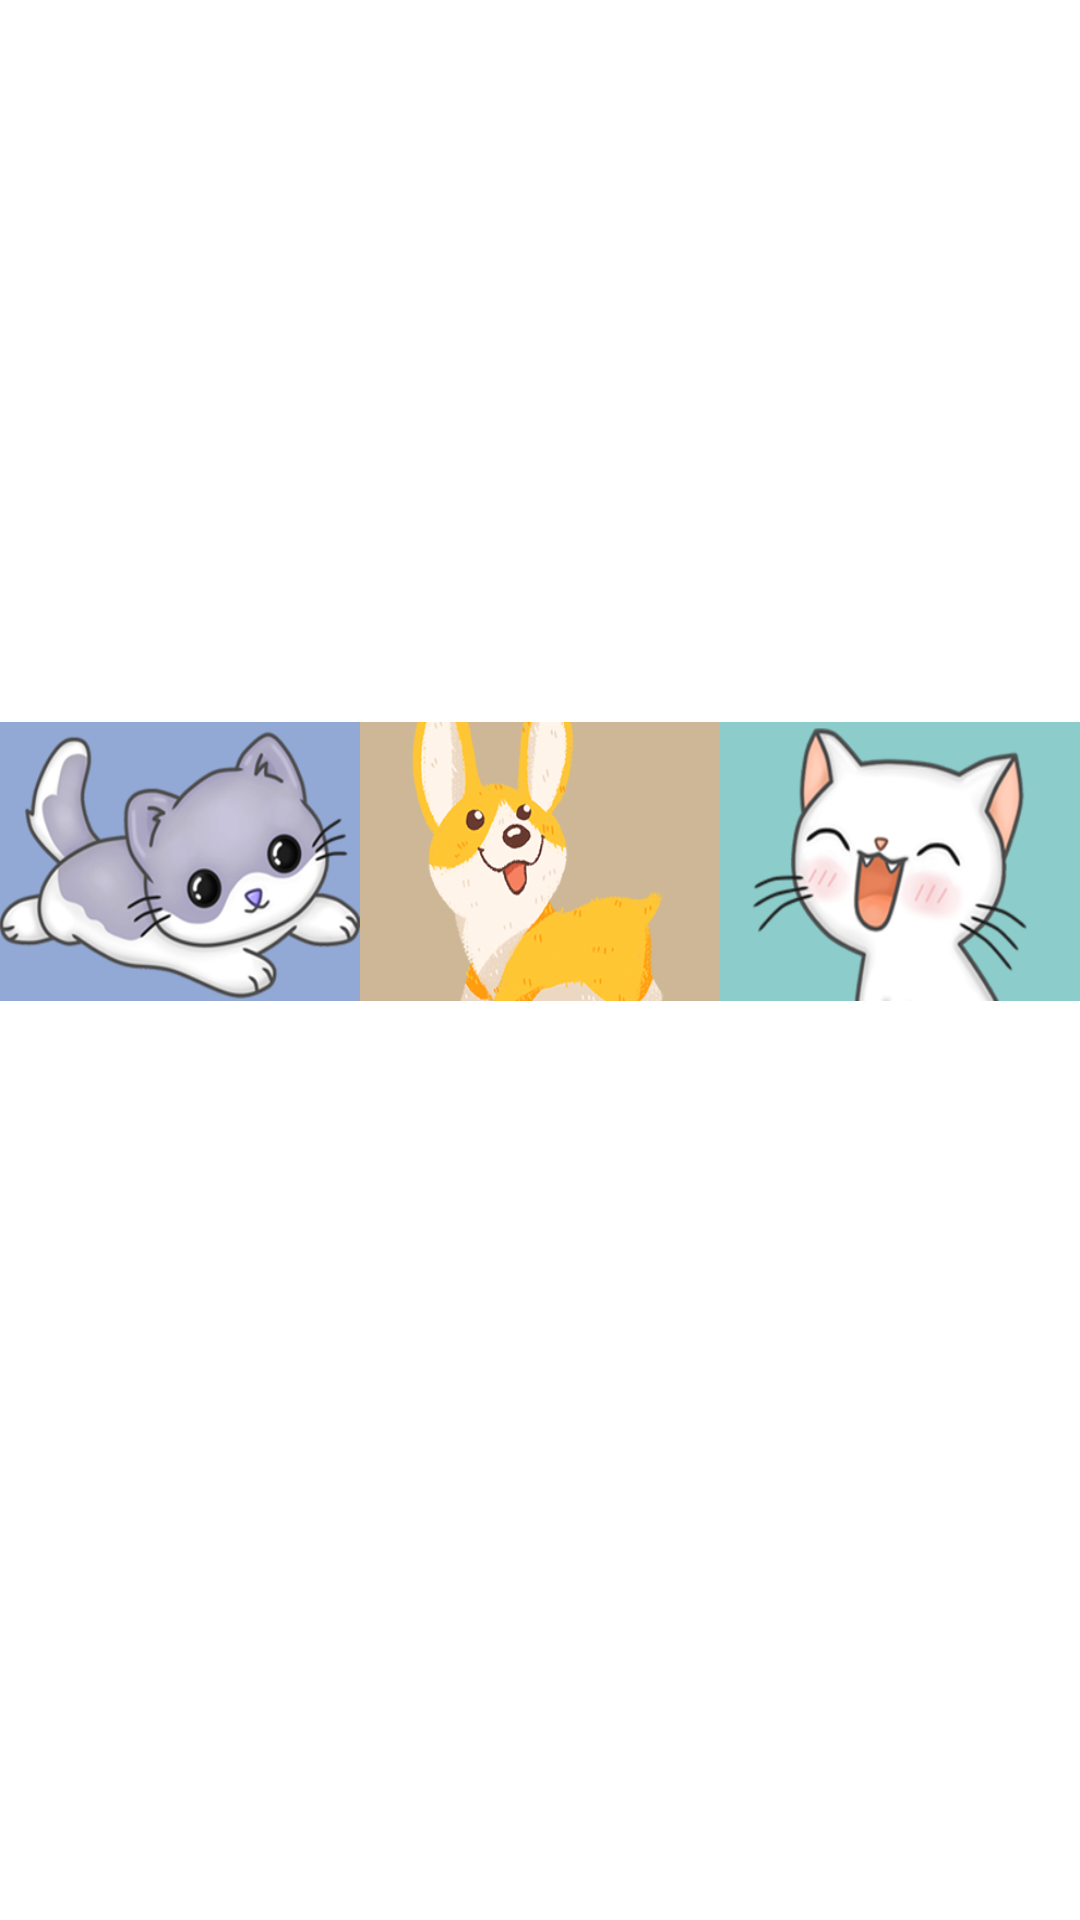

The Android layout XML behind this screen, and the referenced resources:
<!-- AndroidManifest.xml: application theme AppTheme -->
<!-- res/layout/petstore_nearby_search_item.xml -->
<?xml version="1.0" encoding="utf-8"?>
<LinearLayout xmlns:android="http://schemas.android.com/apk/res/android"
    android:layout_width="match_parent"
    android:layout_height="wrap_content"
    android:layout_gravity="center_vertical"
    android:orientation="horizontal">

    <LinearLayout
        android:layout_width="@dimen/petstore_0_dp"
        android:layout_height="match_parent"
        android:layout_weight="1"
        android:gravity="center_vertical"
        android:orientation="vertical">

        <LinearLayout
            android:layout_width="match_parent"
            android:layout_height="wrap_content"
            android:orientation="horizontal">

            <ImageView
                android:layout_width="@dimen/petstore_0_dp"
                android:layout_height="@dimen/petstore_93_dp"
                android:layout_weight="1"
                android:scaleType="fitXY"
                android:src="@mipmap/ic_left_cat" />

            <ImageView
                android:layout_width="@dimen/petstore_0_dp"
                android:layout_height="@dimen/petstore_93_dp"
                android:layout_weight="1"
                android:scaleType="fitXY"
                android:src="@mipmap/ic_center_cat" />

            <ImageView
                android:layout_width="@dimen/petstore_0_dp"
                android:layout_height="@dimen/petstore_93_dp"
                android:layout_weight="1"
                android:scaleType="fitXY"
                android:src="@mipmap/ic_right_cat" />
        </LinearLayout>

        <TextView
            android:id="@+id/petstore_item_name"
            android:layout_width="match_parent"
            android:layout_height="wrap_content"
            android:ellipsize="end"
            android:gravity="center_vertical"
            android:maxLines="2"
            android:paddingTop="@dimen/petstore_5_dp"
            android:textColor="@color/petstore_black"
            android:textSize="@dimen/petstore_text_16_sp" />

        <TextView
            android:id="@+id/petstore_item_desc"
            android:layout_width="match_parent"
            android:layout_height="wrap_content"
            android:gravity="center_vertical"
            android:paddingTop="@dimen/petstore_5_dp"
            android:paddingBottom="@dimen/petstore_15_dp"
            android:textColor="@color/Grey_800"
            android:textSize="@dimen/petstore_text_14_sp" />
    </LinearLayout>
</LinearLayout>
<!-- resources referenced by this layout -->
<resources>
  <color name="Grey_800">#424242</color>
  <color name="petstore_black">#2c2c2c</color>
  <dimen name="petstore_0_dp">0dp</dimen>
  <dimen name="petstore_15_dp">15dp</dimen>
  <dimen name="petstore_5_dp">5dp</dimen>
  <dimen name="petstore_93_dp">93dp</dimen>
  <dimen name="petstore_text_14_sp">14sp</dimen>
  <dimen name="petstore_text_16_sp">16sp</dimen>
  <!-- mipmap ic_center_cat: png bitmap (mipmap-xhdpi, 41288 bytes) -->
  <!-- mipmap ic_left_cat: png bitmap (mipmap-xhdpi, 57398 bytes) -->
  <!-- mipmap ic_right_cat: png bitmap (mipmap-xhdpi, 36945 bytes) -->
  <style name="AppTheme" parent="Theme.AppCompat.Light.NoActionBar">
          
          <item name="colorPrimary">@color/colorPrimary</item>
          <item name="colorPrimaryDark">@color/colorPrimaryDark</item>
          <item name="colorAccent">@color/colorAccent</item>
          
          <item name="colorControlActivated">@color/colorPrimary</item>
          <item name="windowActionBar">false</item>
          <item name="windowNoTitle">true</item>
          
          <item name="android:windowTranslucentStatus">true</item>
          <item name="android:windowTranslucentNavigation">false</item>
          
          <item name="android:colorBackground">@color/White</item>
      </style>
  <color name="colorPrimary">#1890FF</color>
  <color name="colorPrimaryDark">#007CEC</color>
  <color name="colorAccent">@color/colorPrimary</color>
  <color name="White">#FFF</color>
</resources>
